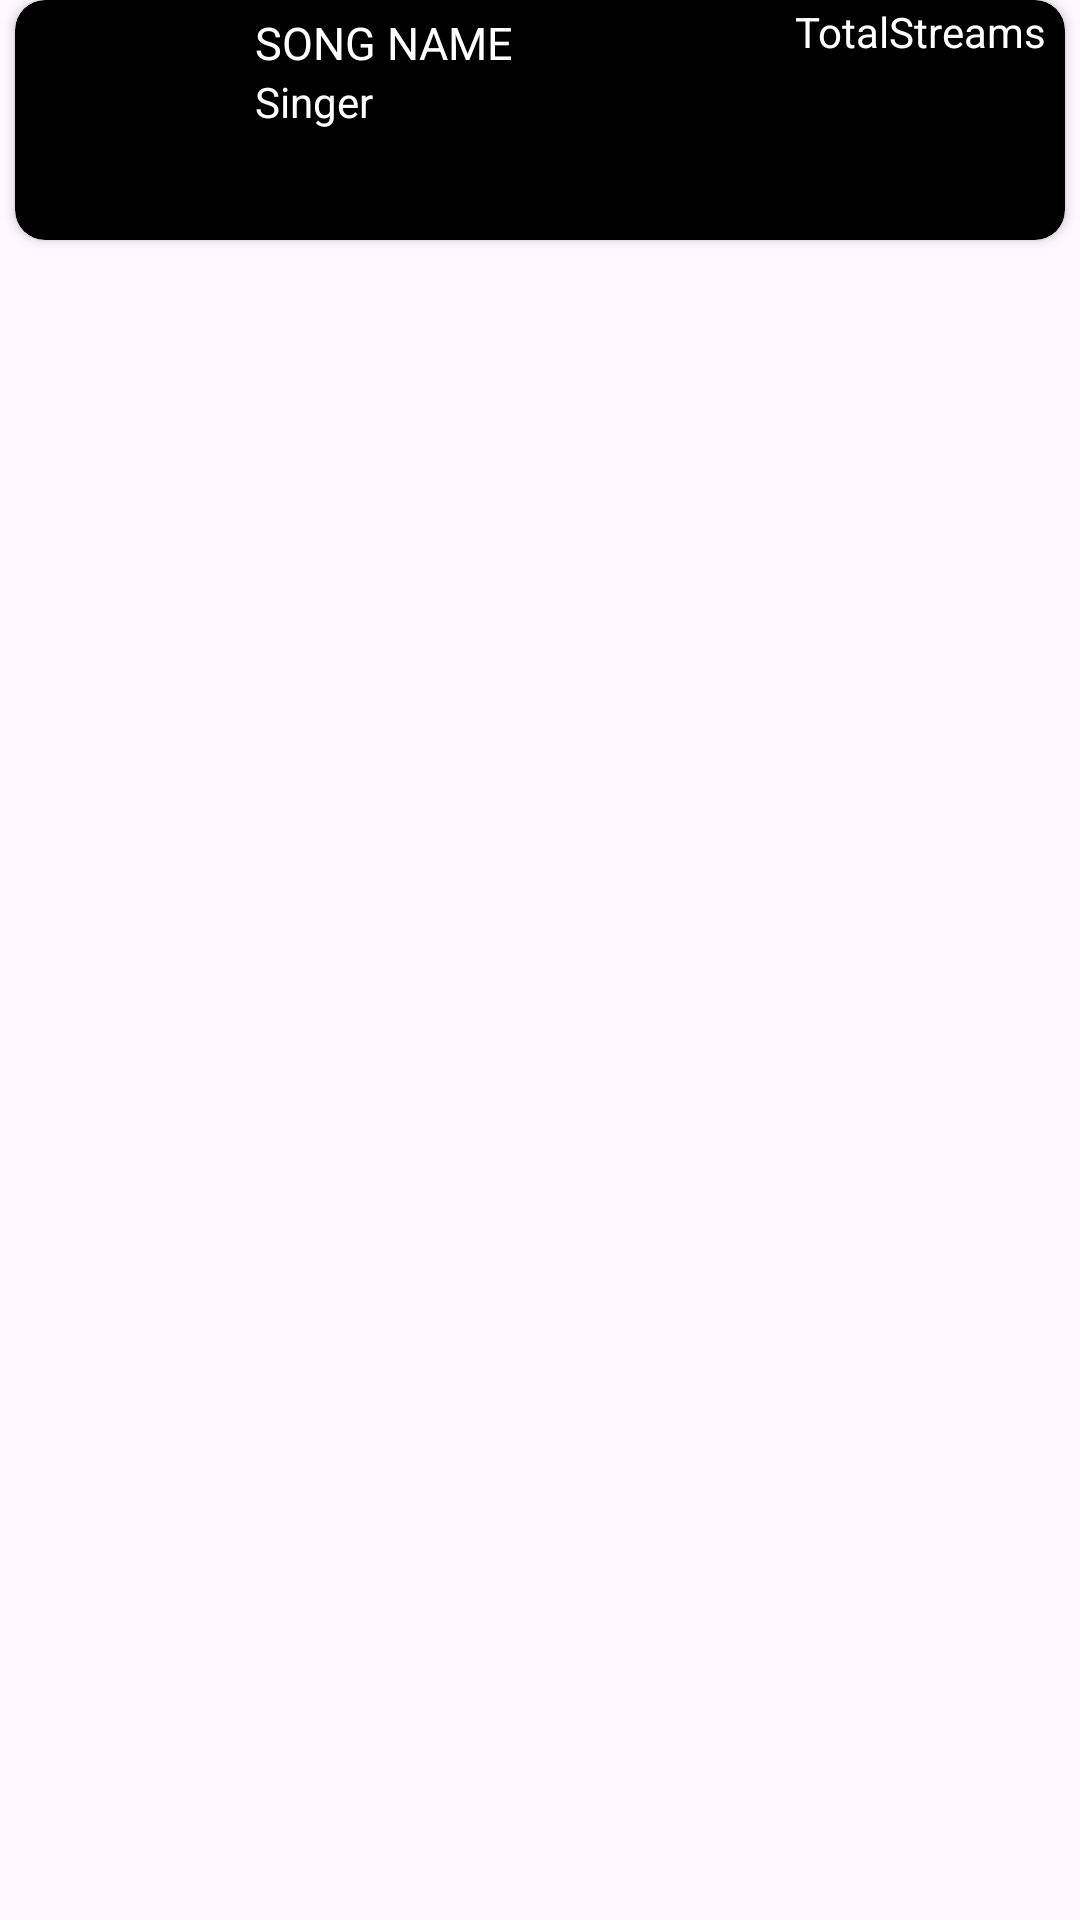

Write the Android layout XML for this screen, with the resource values it uses.
<!-- AndroidManifest.xml: application theme Theme.BelajarAndroBing -->
<!-- res/layout/activity_adapter_song_data.xml -->
<?xml version="1.0" encoding="utf-8"?>
<LinearLayout
    android:orientation="vertical"
    xmlns:android="http://schemas.android.com/apk/res/android"
    xmlns:app="http://schemas.android.com/apk/res-auto"
    xmlns:tools="http://schemas.android.com/tools"
    android:id="@+id/main"
    android:layout_width="match_parent"
    android:layout_height="90dp"
    tools:context=".AdapterSongData">

    <androidx.cardview.widget.CardView
        app:cardCornerRadius="10dp"
        android:layout_gravity="center"
        android:layout_width="350dp"
        android:layout_height="80dp"
        app:cardBackgroundColor="#000000">

        <LinearLayout
            android:orientation="horizontal"
            android:layout_width="wrap_content"
            android:layout_height="wrap_content">

            <ImageView
                android:id="@+id/songImg"
                android:layout_width="80dp"
                android:layout_height="80dp"/>

            <LinearLayout
                android:orientation="vertical"
                android:layout_width="wrap_content"
                android:layout_height="wrap_content">

                <LinearLayout
                    android:orientation="horizontal"
                    android:layout_width="wrap_content"
                    android:layout_height="wrap_content">


                    <TextView
                        android:id="@+id/songNameTv"
                        android:text="SONG NAME"
                        android:layout_width="150dp"
                        android:layout_height="wrap_content"
                        android:layout_marginTop="4dp"
                        android:textSize="15sp"
                        android:textColor="@color/white"/>

                    <TextView
                        android:id="@+id/streamsTv"
                        android:layout_width="wrap_content"
                        android:layout_height="wrap_content"
                        android:text="TotalStreams"
                        android:layout_marginLeft="30dp"
                        android:textColor="@color/white"/>

                </LinearLayout>
                <TextView
                    android:id="@+id/singerTv"
                    android:text="Singer"
                    android:layout_width="wrap_content"
                    android:layout_height="wrap_content"
                    android:textColor="@color/white"/>

            </LinearLayout>
        </LinearLayout>
    </androidx.cardview.widget.CardView>




</LinearLayout>
<!-- resources referenced by this layout -->
<resources>
  <style name="Theme.BelajarAndroBing" parent="Base.Theme.BelajarAndroBing" />
  <style name="Base.Theme.BelajarAndroBing" parent="Theme.Material3.DayNight.NoActionBar">
          
          
      </style>
  <!-- not gathered from this repository: default colours our renderer supplied (Android Studio template values) -->
  <color name="white">#FFFFFFFF</color>
</resources>
